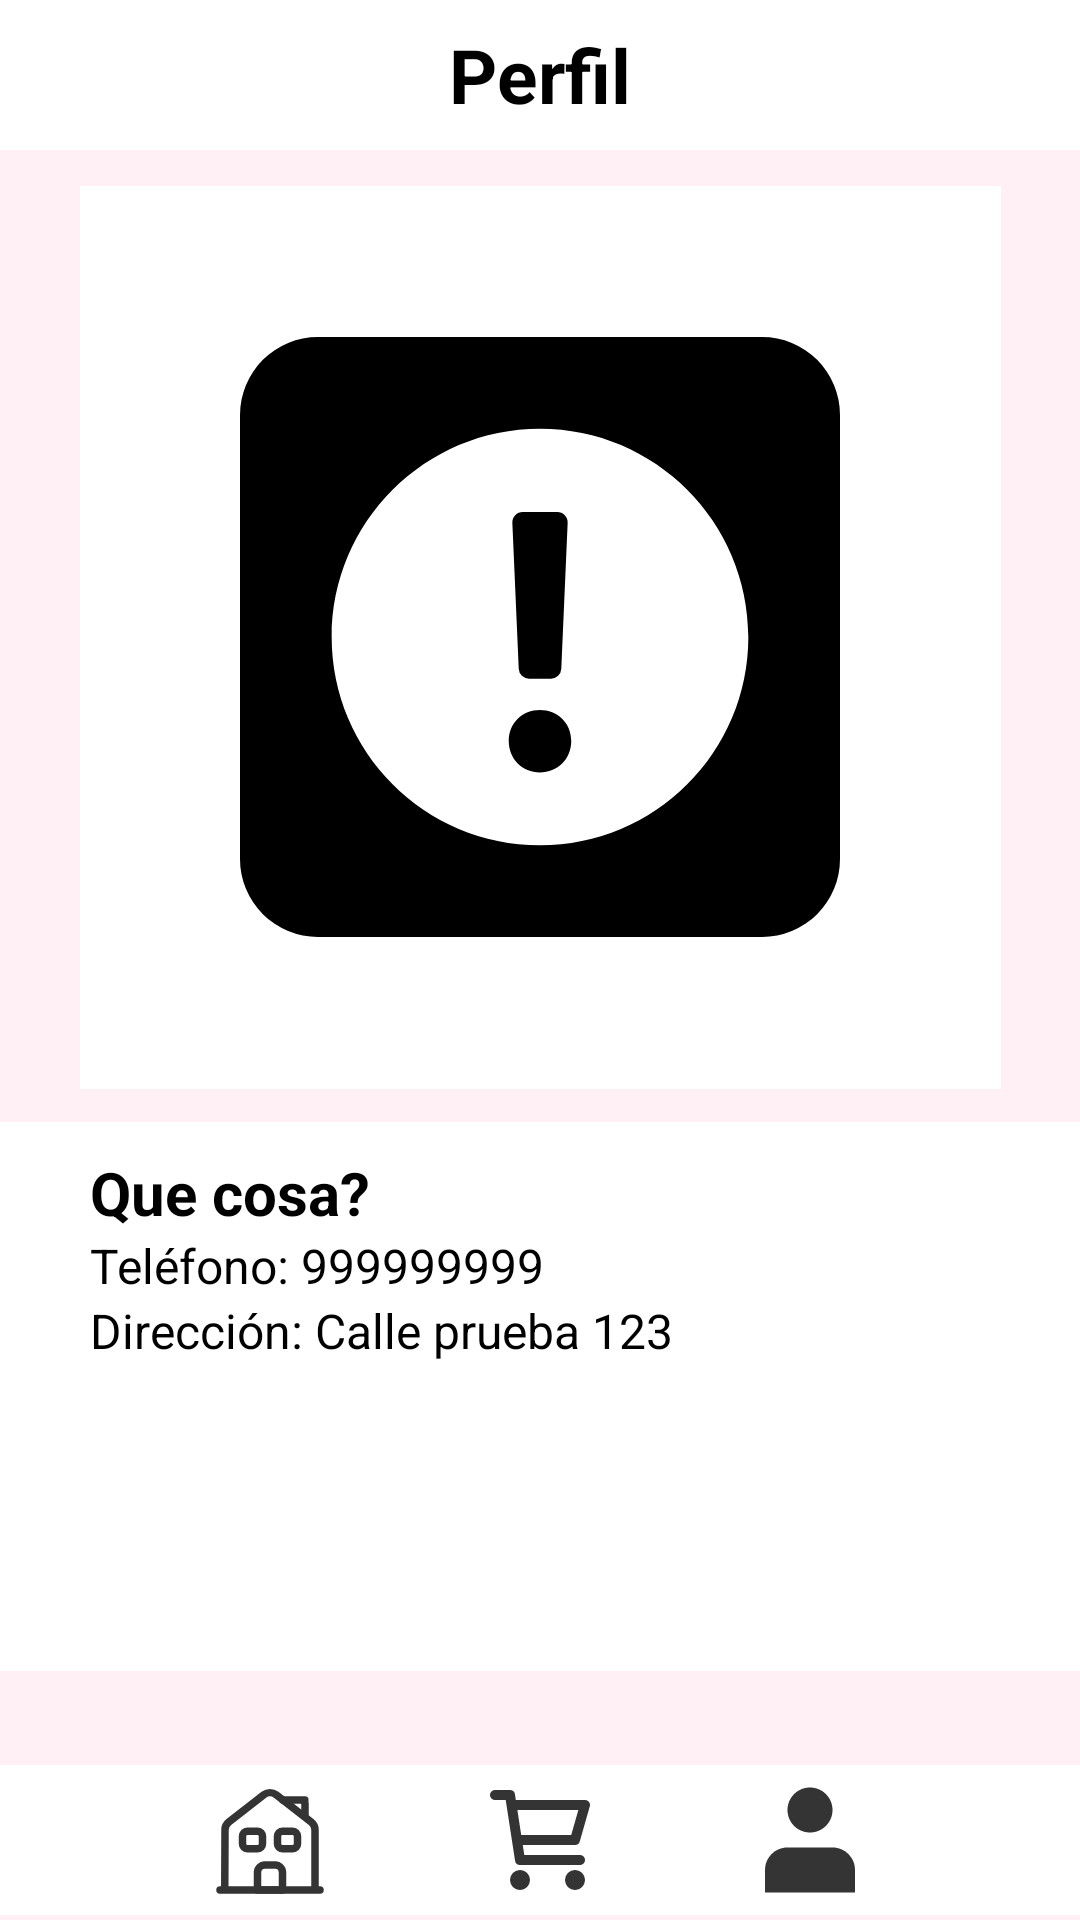

Layout XML and referenced resources for this Android screen:
<!-- AndroidManifest.xml: application theme Theme.Wambi_Shop_v2 -->
<!-- res/layout/activity_usuario.xml -->
<?xml version="1.0" encoding="utf-8"?>
<androidx.constraintlayout.widget.ConstraintLayout xmlns:android="http://schemas.android.com/apk/res/android"
    xmlns:app="http://schemas.android.com/apk/res-auto"
    xmlns:tools="http://schemas.android.com/tools"
    android:id="@+id/main"
    android:layout_width="match_parent"
    android:layout_height="match_parent"
    android:background="#FFF0F5"
    tools:context=".activity_usuario"
    >


    <LinearLayout
        android:id="@+id/linearLayout2"
        android:layout_width="match_parent"
        android:layout_height="50dp"
        android:background="@color/white"
        android:gravity="center"
        android:orientation="horizontal"
        app:layout_constraintBottom_toTopOf="@+id/footer"
        app:layout_constraintEnd_toEndOf="parent"
        app:layout_constraintHorizontal_bias="0.0"
        app:layout_constraintStart_toStartOf="parent"
        app:layout_constraintTop_toTopOf="parent"
        app:layout_constraintVertical_bias="0.0">

        <TextView
            android:layout_width="wrap_content"
            android:layout_height="wrap_content"
            android:layout_gravity="center_vertical"
            android:layout_marginStart="16dp"
            android:layout_marginEnd="16dp"
            android:text="Perfil"
            android:textColor="@color/black"
            android:textSize="25sp"
            android:textStyle="bold" />
    </LinearLayout>

    


    <LinearLayout
        android:id="@+id/linearLayout"
        android:layout_width="307dp"
        android:layout_height="301dp"
        android:background="@color/white"
        android:gravity="center"
        android:orientation="vertical"
        app:layout_constraintBottom_toBottomOf="parent"
        app:layout_constraintEnd_toEndOf="parent"
        app:layout_constraintStart_toStartOf="parent"
        app:layout_constraintTop_toTopOf="parent"
        app:layout_constraintVertical_bias="0.183">

        <ImageView
            android:layout_width="200dp"
            android:layout_height="200dp"
            android:layout_gravity="center"
            android:src="@drawable/ic_error" />

    </LinearLayout>

    <LinearLayout
        android:id="@+id/linearLayout3"
        android:layout_width="405dp"
        android:layout_height="183dp"
        android:background="@color/white"
        android:orientation="vertical"
        android:padding="10dp"
        app:layout_constraintBottom_toTopOf="@+id/footer"
        app:layout_constraintEnd_toEndOf="parent"
        app:layout_constraintHorizontal_bias="0.0"
        app:layout_constraintStart_toStartOf="parent"
        app:layout_constraintTop_toBottomOf="@+id/linearLayout"
        app:layout_constraintVertical_bias="0.262">

        
        <TextView
            android:id="@+id/textView"
            android:layout_width="wrap_content"
            android:layout_height="wrap_content"
            android:layout_marginStart="20dp"
            android:text="Que cosa?"
            android:textColor="#000000"
            android:textSize="20sp"
            android:textStyle="bold" />

        
        <TextView
            android:layout_width="wrap_content"
            android:layout_height="wrap_content"
            android:layout_marginStart="20dp"
            android:text="Teléfono: 999999999"
            android:textColor="#000000"
            android:textSize="16sp" />

        <TextView
            android:layout_width="wrap_content"
            android:layout_height="wrap_content"
            android:layout_marginStart="20dp"
            android:text="Dirección: Calle prueba 123"
            android:textColor="#000000"
            android:textSize="16sp" />

    </LinearLayout>


    <LinearLayout
        android:id="@+id/linearLayout5"
        android:layout_width="match_parent"
        android:layout_height="wrap_content"
        android:gravity="center"
        android:orientation="horizontal"
        app:layout_constraintBottom_toTopOf="@+id/footer"
        app:layout_constraintEnd_toEndOf="parent"
        app:layout_constraintStart_toStartOf="parent"
        app:layout_constraintTop_toBottomOf="@+id/linearLayout3">

    </LinearLayout>


    <LinearLayout

        android:id="@+id/footer"
        android:layout_width="match_parent"
        android:layout_height="50dp"
        android:background="#FFFFFF"
        android:gravity="center"
        android:orientation="horizontal"

        app:layout_constraintBottom_toBottomOf="parent"
        app:layout_constraintEnd_toEndOf="parent"
        app:layout_constraintHorizontal_bias="0.0"
        app:layout_constraintStart_toStartOf="parent"
        app:layout_constraintTop_toBottomOf="@+id/linearLayout"
        app:layout_constraintVertical_bias="0.992">

        
        <ImageView
            android:id="@+id/homeButton"
            android:layout_width="wrap_content"
            android:layout_height="match_parent"
            android:layout_marginEnd="50dp"
            android:background="?android:attr/selectableItemBackgroundBorderless"
            android:contentDescription="Home"
            android:src="@drawable/ic_home" />

        
        <ImageView
            android:id="@+id/cartButton"
            android:layout_width="wrap_content"
            android:layout_height="match_parent"
            android:layout_marginEnd="50dp"
            android:background="?android:attr/selectableItemBackgroundBorderless"
            android:contentDescription="Cart"
            android:src="@drawable/ic_cart" />

        
        <ImageView
            android:id="@+id/profileButton"
            android:layout_width="wrap_content"
            android:layout_height="match_parent"
            android:background="?android:attr/selectableItemBackgroundBorderless"
            android:contentDescription="Profile"
            android:src="@drawable/ic_uservector" />
    </LinearLayout>

    <Button
        android:id="@+id/buttonDesconectar"
        android:layout_width="250dp"
        android:layout_height="wrap_content"
        android:layout_marginBottom="28dp"
        android:backgroundTint="#F67D92"
        android:text="Desconectar"
        android:textColor="@color/white"
        android:textStyle="bold"
        app:layout_constraintBottom_toTopOf="@+id/footer"
        app:layout_constraintEnd_toEndOf="parent"
        app:layout_constraintHorizontal_bias="0.496"
        app:layout_constraintStart_toStartOf="parent"
        app:layout_constraintTop_toTopOf="@+id/linearLayout5"
        app:layout_constraintVertical_bias="0.0" />
</androidx.constraintlayout.widget.ConstraintLayout>
<!-- resources referenced by this layout -->
<resources>
  <color name="black">#FF000000</color>
  <color name="white">#FFFFFFFF</color>
  <!-- drawable ic_cart (drawable) -->
  <vector xmlns:android="http://schemas.android.com/apk/res/android" android:height="40dp" android:viewportHeight="24" android:viewportWidth="24" android:width="40dp">
        
      <path android:fillColor="#00000000" android:pathData="M6.3,5H21L19,12H7.377M20,16H8L6,3H3M9,20C9,20.552 8.552,21 8,21C7.448,21 7,20.552 7,20C7,19.448 7.448,19 8,19C8.552,19 9,19.448 9,20ZM20,20C20,20.552 19.552,21 19,21C18.448,21 18,20.552 18,20C18,19.448 18.448,19 19,19C19.552,19 20,19.448 20,20Z" android:strokeColor="#343434" android:strokeLineCap="round" android:strokeLineJoin="round" android:strokeWidth="2"/>
      
  </vector>
  <!-- drawable ic_error (drawable) -->
  <vector xmlns:android="http://schemas.android.com/apk/res/android"
      android:width="100dp"
      android:height="100dp"
      android:viewportWidth="28.8"
      android:viewportHeight="28.8">
    <path
        android:pathData="M3.744,0L25.056,0A3.744,3.744 0,0 1,28.8 3.744L28.8,25.056A3.744,3.744 0,0 1,25.056 28.8L3.744,28.8A3.744,3.744 0,0 1,0 25.056L0,3.744A3.744,3.744 0,0 1,3.744 0z"
        android:strokeWidth="0"
        android:fillColor="#000000"/>
    <path
        android:pathData="M14.4,24.4c5.523,0 10,-4.477 10,-10S19.923,4.4 14.4,4.4 4.4,8.877 4.4,14.4s4.477,10 10,10zM12.9,19.391c0,-0.867 0.659,-1.491 1.491,-1.491 0.85,0 1.509,0.624 1.509,1.491 0,0.867 -0.659,1.509 -1.509,1.509 -0.832,0 -1.491,-0.642 -1.491,-1.509zM13.572,8.4a0.5,0.5 0,0 0,-0.499 0.522l0.306,7a0.5,0.5 0,0 0,0.5 0.478h1.043a0.5,0.5 0,0 0,0.5 -0.478l0.305,-7a0.5,0.5 0,0 0,-0.5 -0.522h-1.655z"
        android:fillColor="#ffffff"
        android:fillType="evenOdd"/>
  </vector>
  <!-- drawable ic_uservector (drawable) -->
  <vector xmlns:android="http://schemas.android.com/apk/res/android" android:height="40dp" android:width="40dp" android:viewportHeight="16" android:viewportWidth="16" >
  
      <path android:fillColor="#343434" android:pathData="M8,7C9.657,7 11,5.657 11,4C11,2.343 9.657,1 8,1C6.343,1 5,2.343 5,4C5,5.657 6.343,7 8,7Z"/>
  
      <path android:fillColor="#343434" android:pathData="M14,12C14,10.343 12.657,9 11,9H5C3.343,9 2,10.343 2,12V15H14V12Z"/>
  
  </vector>
  <style name="Theme.Wambi_Shop_v2" parent="Base.Theme.Wambi_Shop_v2" />
  <style name="Base.Theme.Wambi_Shop_v2" parent="Theme.Material3.DayNight.NoActionBar">
          
          
      </style>
</resources>
